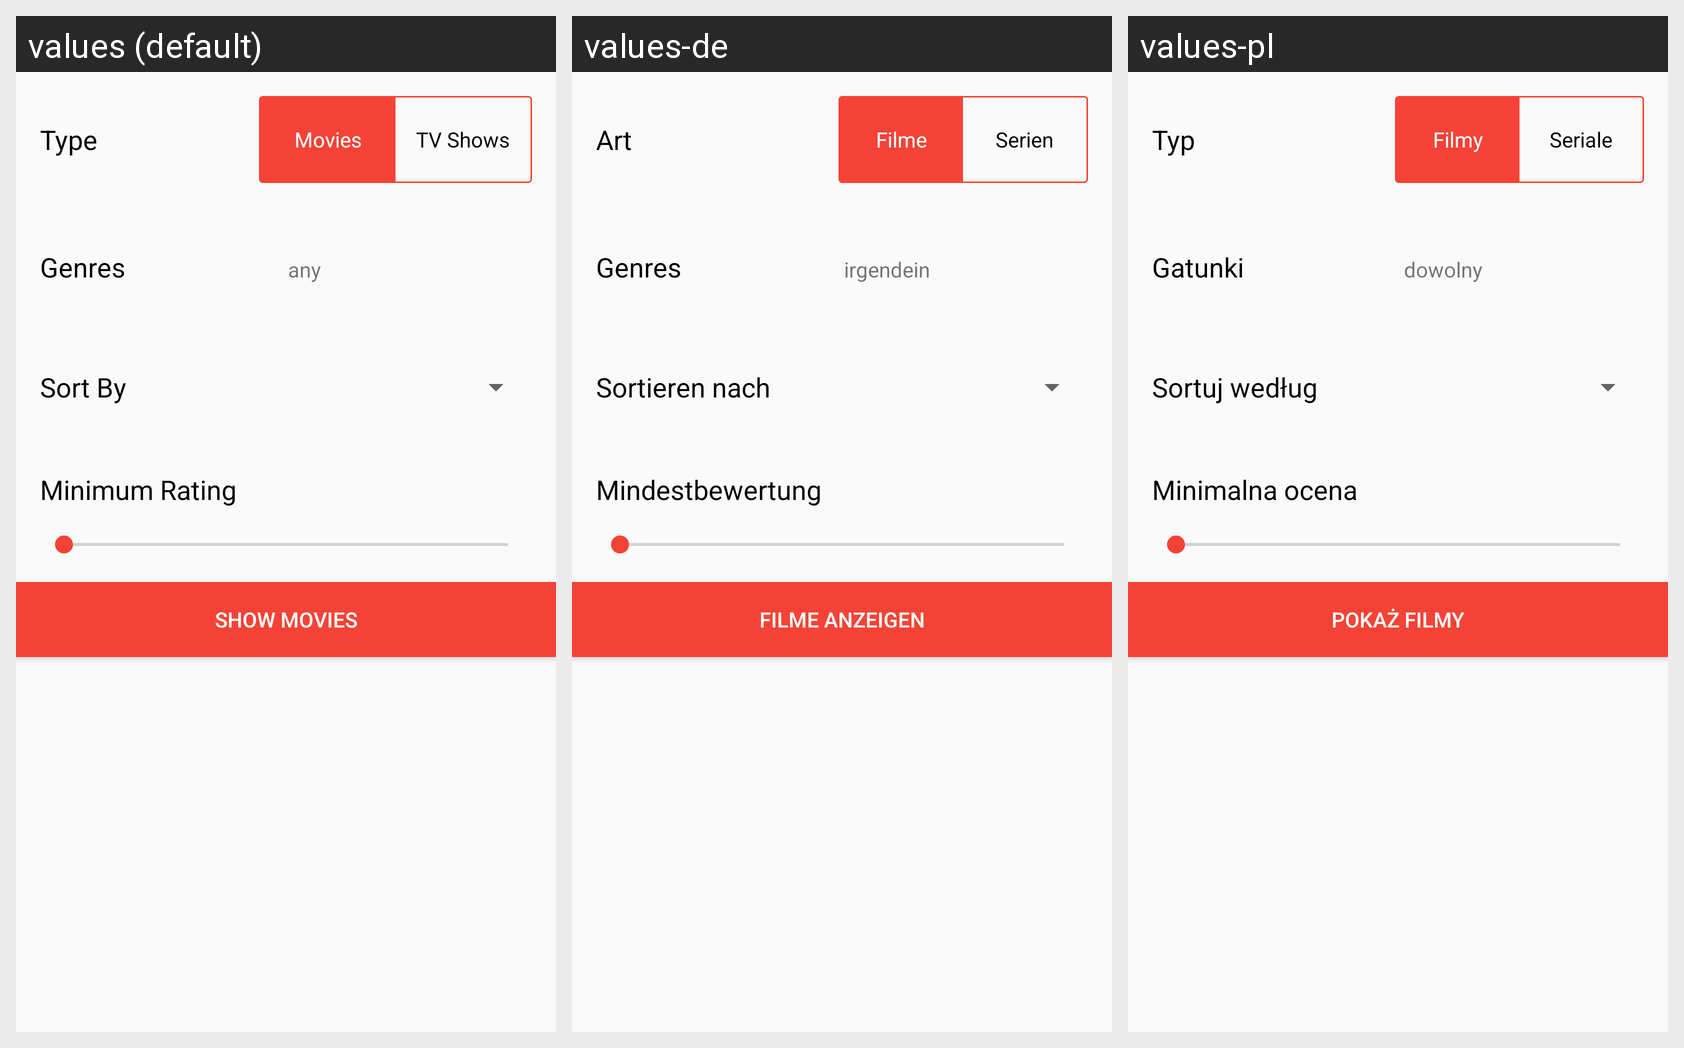

Translations of the strings shown on this Android screen, per locale in the grid:
Android screen res/layout/fragment_discover.xml rendered under 3 locales, left to right: values (default), values-de, values-pl. Device: Nexus 5 (rendered at 1080×1920; each locale shown at half size, 540×960, under a caption strip naming it); theme AppTheme.NoActionBar.
Other locales in the repository, not shown: values-be, values-cs, values-eo, values-es, values-ja, values-ru.
Strings drawn on this screen, with the default value and each locale's value (text and hints the layout hard-codes, and strings that could not be matched under every locale, appear in the picture but are not listed):

discover_type
  values: Type
  values-de: Art
  values-pl: Typ

title_activity_movies
  values: Movies
  values-de: Filme
  values-pl: Filmy

title_activity_tv
  values: TV Shows
  values-de: Serien
  values-pl: Seriale

discover_genres
  values: Genres
  values-de: Genres
  values-pl: Gatunki

discover_any_genres
  values: any
  values-de: irgendein
  values-pl: dowolny

discover_sort
  values: Sort By
  values-de: Sortieren nach
  values-pl: Sortuj według

discover_minimum_rating
  values: Minimum Rating
  values-de: Mindestbewertung
  values-pl: Minimalna ocena

show_movies
  values: Show Movies
  values-de: Filme anzeigen
  values-pl: Pokaż filmy
